Run: headless pygame with SDL's dummy video driver; simulated clock (each Clock.tick advances the game by its frame time, no real sleeping); random seed 0; keys injected as events and as key.get_pressed() state; no mouse input.
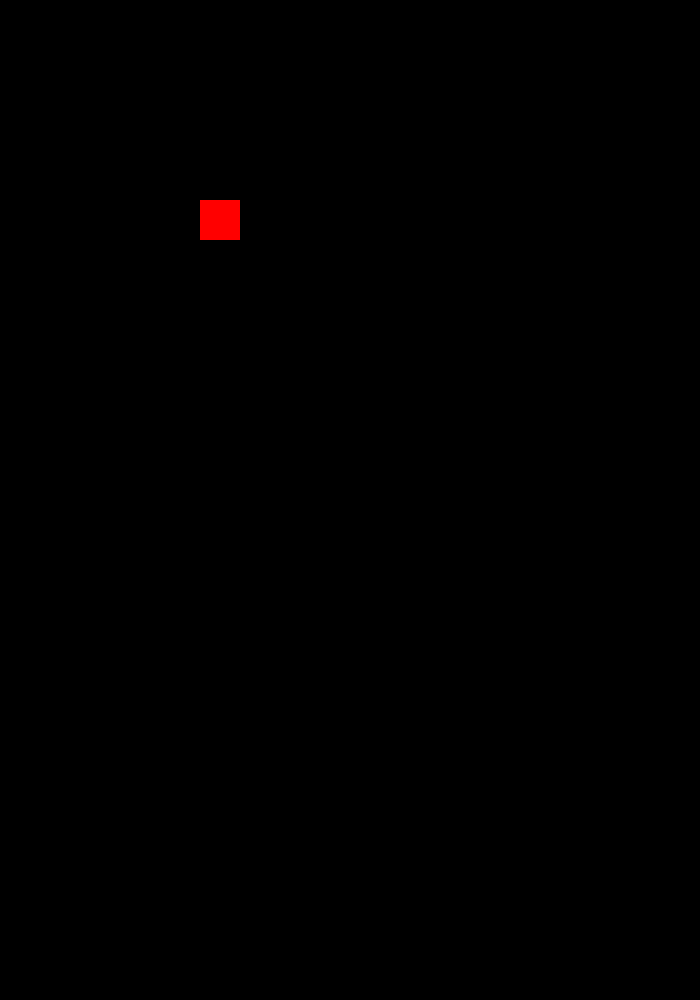
Frame 1 of 4 · flips 1–60 · no input
Frame 2 of 4 · flips 61–180 · tapped SPACE, RETURN · held RIGHT (→), D · screen unchanged from frame 1, image omitted
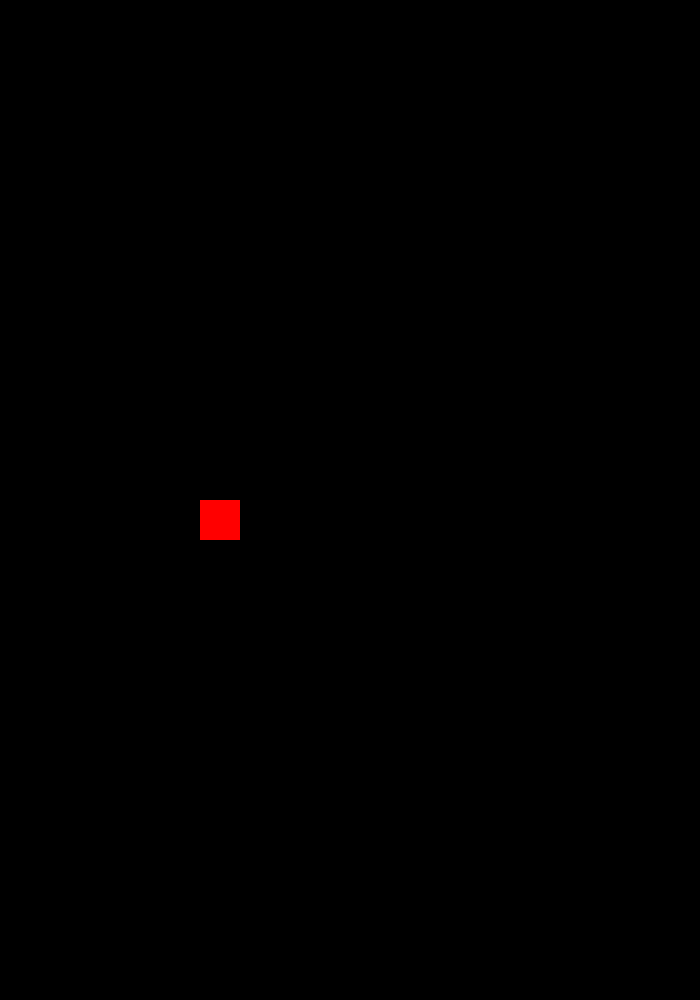
Frame 3 of 4 · flips 181–300 · held DOWN (↓), S
Frame 4 of 4 · flips 301–420 · held LEFT (←), A, UP (↑), W · screen unchanged from frame 3, image omitted

The pygame program that drew these frames:

import pygame

class MObject():
    pygame.init()

    screen = pygame.display.set_mode((700, 1000))
    pygame.display.set_caption("Shitris")

    x = 200
    y = 200
    width = 40
    height = 40
    vel = 2.5

    run = True

    while run:
        pygame.time.delay(10)
        for event in pygame.event.get():
            if event.type == pygame.QUIT:
                run = False

        keys = pygame.key.get_pressed()
        #if keys[pygame.K_LEFT] and x>0:
         #   x -= vel
        #if keys[pygame.K_RIGHT] and x<700-width:
         #   x += vel
        #if keys[pygame.K_UP] and y>0:
         #   y -= vel
        if keys[pygame.K_DOWN] and y<1000-height:
            y += vel

        screen.fill((0, 0, 0))
        pygame.draw.rect(screen, (255, 0, 0), (x, y, width, height))
        pygame.display.update()

    pygame.quit()
